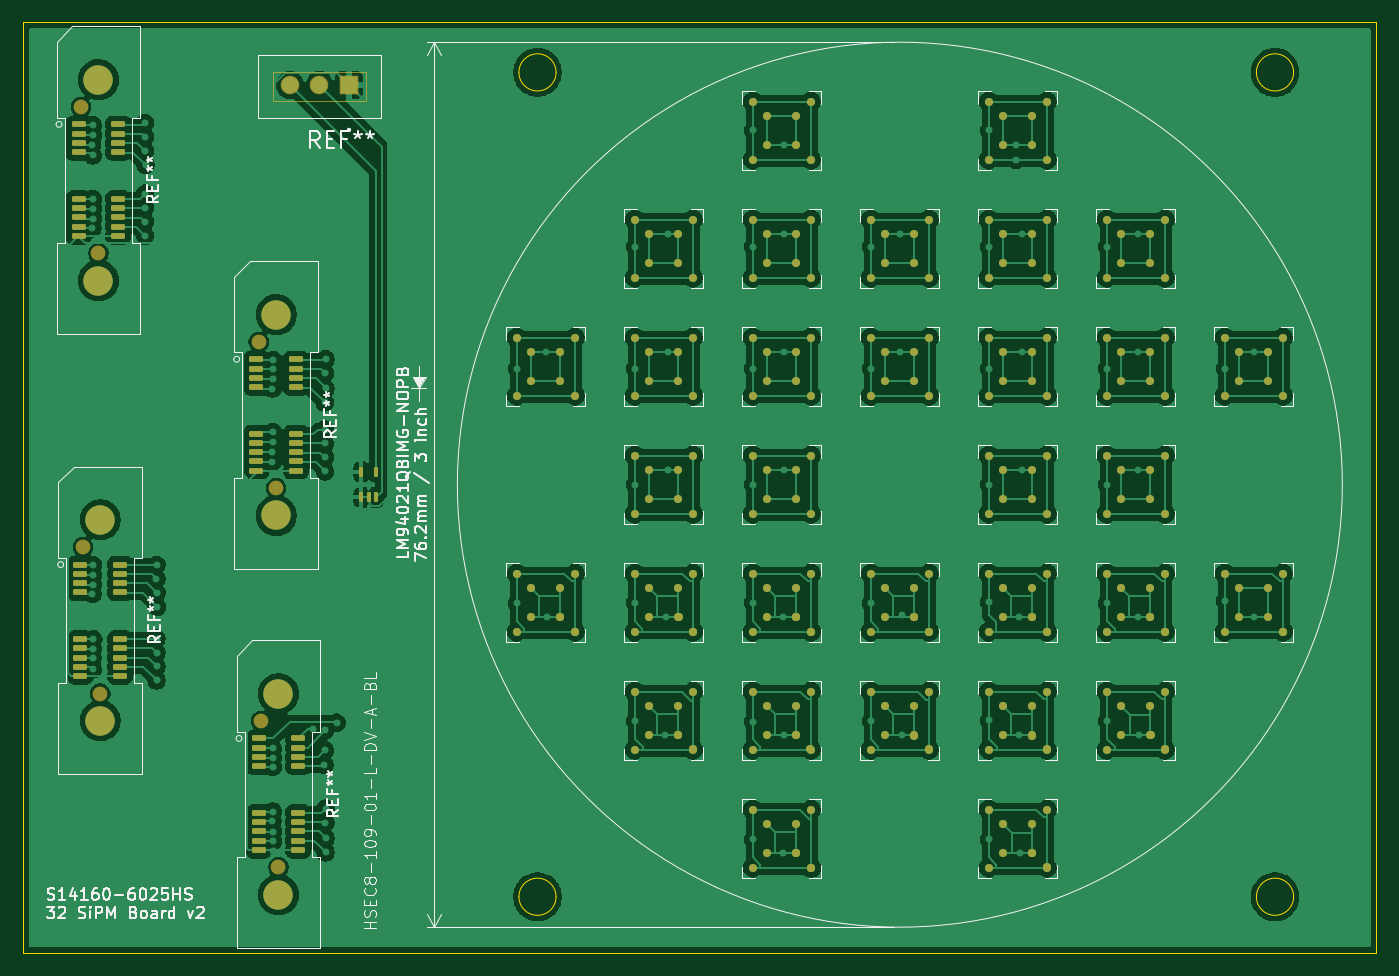
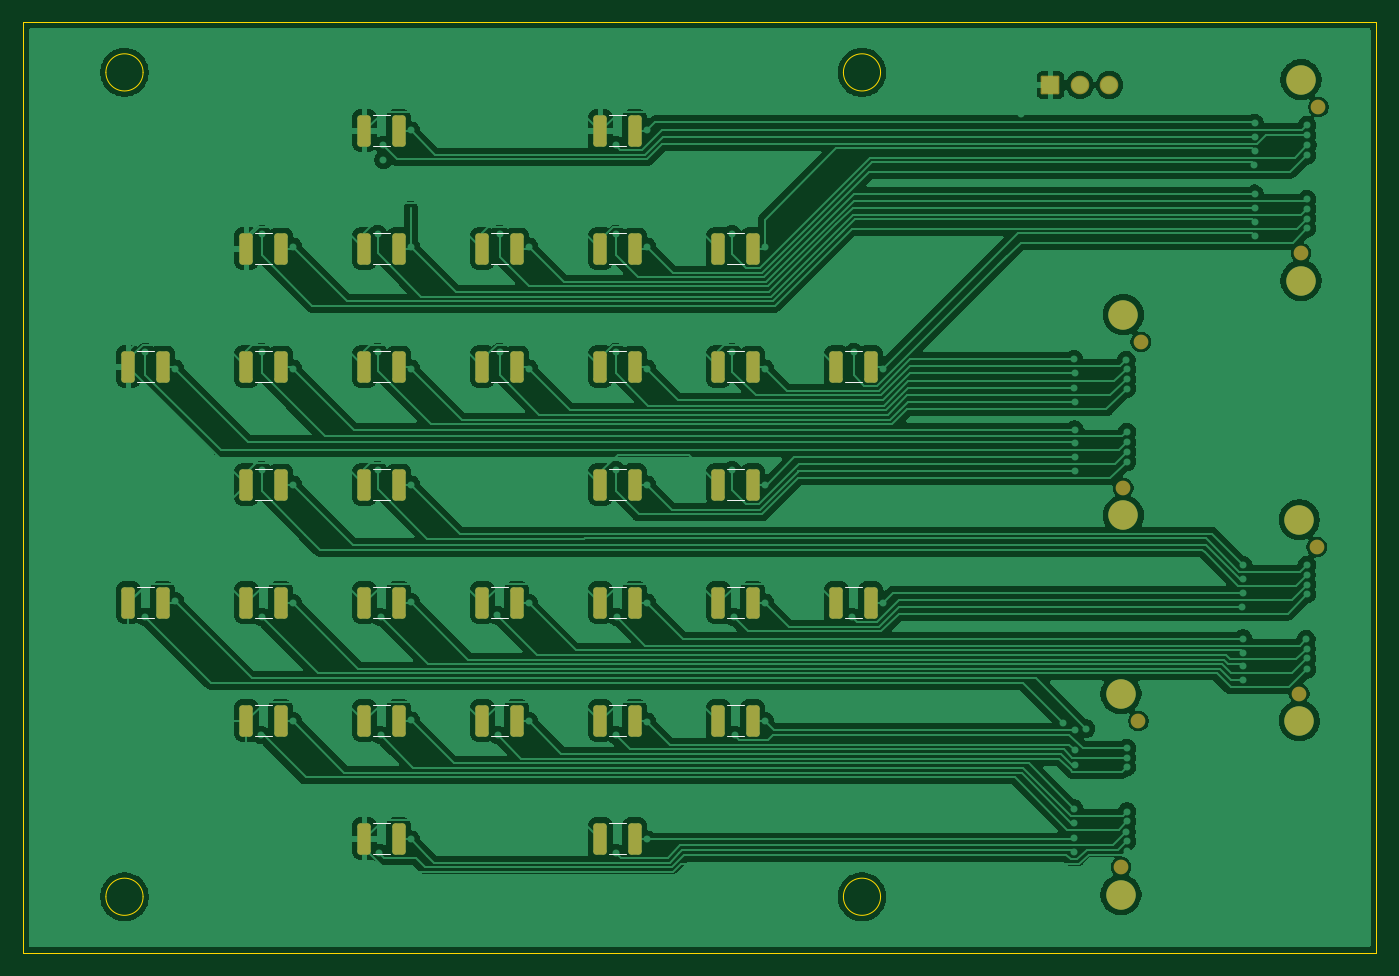
Circuit board: 9 layer files. Board 116.5 x 80.1 mm.
- bottom_copper: Gamma-32ch-3in-B_Cu.gbr (201937 bytes)
- bottom_mask: Gamma-32ch-3in-B_Mask.gbr (4221 bytes)
- paste: Gamma-32ch-3in-B_Paste.gbr (3380 bytes)
- bottom_silk: Gamma-32ch-3in-B_Silkscreen.gbr (3758 bytes)
- outline: Gamma-32ch-3in-Edge_Cuts.gbr (1223 bytes)
- top_copper: Gamma-32ch-3in-F_Cu.gbr (276299 bytes)
- top_mask: Gamma-32ch-3in-F_Mask.gbr (12788 bytes)
- paste: Gamma-32ch-3in-F_Paste.gbr (12140 bytes)
- top_silk: Gamma-32ch-3in-F_Silkscreen.gbr (63843 bytes)

=== bottom_copper: Gamma-32ch-3in-B_Cu.gbr (201937 bytes, source omitted) ===
=== bottom_mask: Gamma-32ch-3in-B_Mask.gbr ===
%TF.GenerationSoftware,KiCad,Pcbnew,9.0.2*%
%TF.CreationDate,2025-09-12T14:39:46-07:00*%
%TF.ProjectId,Gamma-32ch-3in,47616d6d-612d-4333-9263-682d33696e2e,rev?*%
%TF.SameCoordinates,Original*%
%TF.FileFunction,Soldermask,Bot*%
%TF.FilePolarity,Negative*%
%FSLAX46Y46*%
G04 Gerber Fmt 4.6, Leading zero omitted, Abs format (unit mm)*
G04 Created by KiCad (PCBNEW 9.0.2) date 2025-09-12 14:39:46*
%MOMM*%
%LPD*%
G01*
G04 APERTURE LIST*
G04 Aperture macros list*
%AMRoundRect*
0 Rectangle with rounded corners*
0 $1 Rounding radius*
0 $2 $3 $4 $5 $6 $7 $8 $9 X,Y pos of 4 corners*
0 Add a 4 corners polygon primitive as box body*
4,1,4,$2,$3,$4,$5,$6,$7,$8,$9,$2,$3,0*
0 Add four circle primitives for the rounded corners*
1,1,$1+$1,$2,$3*
1,1,$1+$1,$4,$5*
1,1,$1+$1,$6,$7*
1,1,$1+$1,$8,$9*
0 Add four rect primitives between the rounded corners*
20,1,$1+$1,$2,$3,$4,$5,0*
20,1,$1+$1,$4,$5,$6,$7,0*
20,1,$1+$1,$6,$7,$8,$9,0*
20,1,$1+$1,$8,$9,$2,$3,0*%
G04 Aperture macros list end*
%ADD10C,2.540000*%
%ADD11C,1.270000*%
%ADD12RoundRect,0.102000X0.699000X0.699000X-0.699000X0.699000X-0.699000X-0.699000X0.699000X-0.699000X0*%
%ADD13C,1.602000*%
%ADD14RoundRect,0.250000X0.325000X1.100000X-0.325000X1.100000X-0.325000X-1.100000X0.325000X-1.100000X0*%
G04 APERTURE END LIST*
D10*
%TO.C,REF\u002A\u002A*%
X82850000Y-57650000D03*
D11*
X81350000Y-60000000D03*
X82850000Y-72600000D03*
D10*
X82850000Y-74950000D03*
%TD*%
%TO.C,REF\u002A\u002A*%
X98150000Y-77870000D03*
D11*
X96650000Y-80220000D03*
X98150000Y-92820000D03*
D10*
X98150000Y-95170000D03*
%TD*%
D12*
%TO.C,REF\u002A\u002A*%
X104420000Y-58105000D03*
D13*
X101880000Y-58105000D03*
X99340000Y-58105000D03*
%TD*%
D10*
%TO.C,REF\u002A\u002A*%
X98350000Y-110520000D03*
D11*
X96850000Y-112870000D03*
X98350000Y-125470000D03*
D10*
X98350000Y-127820000D03*
%TD*%
%TO.C,REF\u002A\u002A*%
X83000000Y-95550000D03*
D11*
X81500000Y-97900000D03*
X83000000Y-110500000D03*
D10*
X83000000Y-112850000D03*
%TD*%
D14*
%TO.C,10 nF*%
X143165000Y-62040000D03*
X140215000Y-62040000D03*
%TD*%
%TO.C,10 nF*%
X163485000Y-62040000D03*
X160535000Y-62040000D03*
%TD*%
%TO.C,10 nF*%
X163485000Y-123000000D03*
X160535000Y-123000000D03*
%TD*%
%TO.C,10 nF*%
X122845000Y-102680000D03*
X119895000Y-102680000D03*
%TD*%
%TO.C,10 nF*%
X173645000Y-112840000D03*
X170695000Y-112840000D03*
%TD*%
%TO.C,10 nF*%
X163485000Y-92520000D03*
X160535000Y-92520000D03*
%TD*%
%TO.C,10 nF*%
X163485000Y-112840000D03*
X160535000Y-112840000D03*
%TD*%
%TO.C,10 nF*%
X143165000Y-102680000D03*
X140215000Y-102680000D03*
%TD*%
%TO.C,10 nF*%
X153325000Y-102680000D03*
X150375000Y-102680000D03*
%TD*%
%TO.C,10 nF*%
X163485000Y-102680000D03*
X160535000Y-102680000D03*
%TD*%
%TO.C,10 nF*%
X173645000Y-92520000D03*
X170695000Y-92520000D03*
%TD*%
%TO.C,10 nF*%
X173645000Y-82360000D03*
X170695000Y-82360000D03*
%TD*%
%TO.C,10 nF*%
X183805000Y-82360000D03*
X180855000Y-82360000D03*
%TD*%
%TO.C,10 nF*%
X153325000Y-112840000D03*
X150375000Y-112840000D03*
%TD*%
%TO.C,10 nF*%
X173645000Y-72200000D03*
X170695000Y-72200000D03*
%TD*%
%TO.C,10 nF*%
X183805000Y-102680000D03*
X180855000Y-102680000D03*
%TD*%
%TO.C,10 nF*%
X143165000Y-82360000D03*
X140215000Y-82360000D03*
%TD*%
%TO.C,10 nF*%
X143165000Y-123000000D03*
X140215000Y-123000000D03*
%TD*%
%TO.C,10 nF*%
X133005000Y-72200000D03*
X130055000Y-72200000D03*
%TD*%
%TO.C,10 nF*%
X163485000Y-72200000D03*
X160535000Y-72200000D03*
%TD*%
%TO.C,10 nF*%
X133005000Y-102680000D03*
X130055000Y-102680000D03*
%TD*%
%TO.C,10 nF*%
X133005000Y-112840000D03*
X130055000Y-112840000D03*
%TD*%
%TO.C,10 nF*%
X122845000Y-82360000D03*
X119895000Y-82360000D03*
%TD*%
%TO.C,10 nF*%
X163485000Y-82360000D03*
X160535000Y-82360000D03*
%TD*%
%TO.C,10 nF*%
X173645000Y-102680000D03*
X170695000Y-102680000D03*
%TD*%
%TO.C,10 nF*%
X133005000Y-92520000D03*
X130055000Y-92520000D03*
%TD*%
%TO.C,10 nF*%
X143165000Y-112840000D03*
X140215000Y-112840000D03*
%TD*%
%TO.C,10 nF*%
X153325000Y-72200000D03*
X150375000Y-72200000D03*
%TD*%
%TO.C,10 nF*%
X143165000Y-92520000D03*
X140215000Y-92520000D03*
%TD*%
%TO.C,10 nF*%
X153325000Y-82360000D03*
X150375000Y-82360000D03*
%TD*%
%TO.C,10 nF*%
X133005000Y-82360000D03*
X130055000Y-82360000D03*
%TD*%
%TO.C,10 nF*%
X143165000Y-72200000D03*
X140215000Y-72200000D03*
%TD*%
M02*

=== paste: Gamma-32ch-3in-B_Paste.gbr ===
%TF.GenerationSoftware,KiCad,Pcbnew,9.0.2*%
%TF.CreationDate,2025-09-12T14:39:46-07:00*%
%TF.ProjectId,Gamma-32ch-3in,47616d6d-612d-4333-9263-682d33696e2e,rev?*%
%TF.SameCoordinates,Original*%
%TF.FileFunction,Paste,Bot*%
%TF.FilePolarity,Positive*%
%FSLAX46Y46*%
G04 Gerber Fmt 4.6, Leading zero omitted, Abs format (unit mm)*
G04 Created by KiCad (PCBNEW 9.0.2) date 2025-09-12 14:39:46*
%MOMM*%
%LPD*%
G01*
G04 APERTURE LIST*
G04 Aperture macros list*
%AMRoundRect*
0 Rectangle with rounded corners*
0 $1 Rounding radius*
0 $2 $3 $4 $5 $6 $7 $8 $9 X,Y pos of 4 corners*
0 Add a 4 corners polygon primitive as box body*
4,1,4,$2,$3,$4,$5,$6,$7,$8,$9,$2,$3,0*
0 Add four circle primitives for the rounded corners*
1,1,$1+$1,$2,$3*
1,1,$1+$1,$4,$5*
1,1,$1+$1,$6,$7*
1,1,$1+$1,$8,$9*
0 Add four rect primitives between the rounded corners*
20,1,$1+$1,$2,$3,$4,$5,0*
20,1,$1+$1,$4,$5,$6,$7,0*
20,1,$1+$1,$6,$7,$8,$9,0*
20,1,$1+$1,$8,$9,$2,$3,0*%
G04 Aperture macros list end*
%ADD10RoundRect,0.250000X0.325000X1.100000X-0.325000X1.100000X-0.325000X-1.100000X0.325000X-1.100000X0*%
G04 APERTURE END LIST*
D10*
%TO.C,10 nF*%
X143165000Y-62040000D03*
X140215000Y-62040000D03*
%TD*%
%TO.C,10 nF*%
X163485000Y-62040000D03*
X160535000Y-62040000D03*
%TD*%
%TO.C,10 nF*%
X163485000Y-123000000D03*
X160535000Y-123000000D03*
%TD*%
%TO.C,10 nF*%
X122845000Y-102680000D03*
X119895000Y-102680000D03*
%TD*%
%TO.C,10 nF*%
X173645000Y-112840000D03*
X170695000Y-112840000D03*
%TD*%
%TO.C,10 nF*%
X163485000Y-92520000D03*
X160535000Y-92520000D03*
%TD*%
%TO.C,10 nF*%
X163485000Y-112840000D03*
X160535000Y-112840000D03*
%TD*%
%TO.C,10 nF*%
X143165000Y-102680000D03*
X140215000Y-102680000D03*
%TD*%
%TO.C,10 nF*%
X153325000Y-102680000D03*
X150375000Y-102680000D03*
%TD*%
%TO.C,10 nF*%
X163485000Y-102680000D03*
X160535000Y-102680000D03*
%TD*%
%TO.C,10 nF*%
X173645000Y-92520000D03*
X170695000Y-92520000D03*
%TD*%
%TO.C,10 nF*%
X173645000Y-82360000D03*
X170695000Y-82360000D03*
%TD*%
%TO.C,10 nF*%
X183805000Y-82360000D03*
X180855000Y-82360000D03*
%TD*%
%TO.C,10 nF*%
X153325000Y-112840000D03*
X150375000Y-112840000D03*
%TD*%
%TO.C,10 nF*%
X173645000Y-72200000D03*
X170695000Y-72200000D03*
%TD*%
%TO.C,10 nF*%
X183805000Y-102680000D03*
X180855000Y-102680000D03*
%TD*%
%TO.C,10 nF*%
X143165000Y-82360000D03*
X140215000Y-82360000D03*
%TD*%
%TO.C,10 nF*%
X143165000Y-123000000D03*
X140215000Y-123000000D03*
%TD*%
%TO.C,10 nF*%
X133005000Y-72200000D03*
X130055000Y-72200000D03*
%TD*%
%TO.C,10 nF*%
X163485000Y-72200000D03*
X160535000Y-72200000D03*
%TD*%
%TO.C,10 nF*%
X133005000Y-102680000D03*
X130055000Y-102680000D03*
%TD*%
%TO.C,10 nF*%
X133005000Y-112840000D03*
X130055000Y-112840000D03*
%TD*%
%TO.C,10 nF*%
X122845000Y-82360000D03*
X119895000Y-82360000D03*
%TD*%
%TO.C,10 nF*%
X163485000Y-82360000D03*
X160535000Y-82360000D03*
%TD*%
%TO.C,10 nF*%
X173645000Y-102680000D03*
X170695000Y-102680000D03*
%TD*%
%TO.C,10 nF*%
X133005000Y-92520000D03*
X130055000Y-92520000D03*
%TD*%
%TO.C,10 nF*%
X143165000Y-112840000D03*
X140215000Y-112840000D03*
%TD*%
%TO.C,10 nF*%
X153325000Y-72200000D03*
X150375000Y-72200000D03*
%TD*%
%TO.C,10 nF*%
X143165000Y-92520000D03*
X140215000Y-92520000D03*
%TD*%
%TO.C,10 nF*%
X153325000Y-82360000D03*
X150375000Y-82360000D03*
%TD*%
%TO.C,10 nF*%
X133005000Y-82360000D03*
X130055000Y-82360000D03*
%TD*%
%TO.C,10 nF*%
X143165000Y-72200000D03*
X140215000Y-72200000D03*
%TD*%
M02*

=== bottom_silk: Gamma-32ch-3in-B_Silkscreen.gbr ===
%TF.GenerationSoftware,KiCad,Pcbnew,9.0.2*%
%TF.CreationDate,2025-09-12T14:39:46-07:00*%
%TF.ProjectId,Gamma-32ch-3in,47616d6d-612d-4333-9263-682d33696e2e,rev?*%
%TF.SameCoordinates,Original*%
%TF.FileFunction,Legend,Bot*%
%TF.FilePolarity,Positive*%
%FSLAX46Y46*%
G04 Gerber Fmt 4.6, Leading zero omitted, Abs format (unit mm)*
G04 Created by KiCad (PCBNEW 9.0.2) date 2025-09-12 14:39:46*
%MOMM*%
%LPD*%
G01*
G04 APERTURE LIST*
%ADD10C,0.120000*%
G04 APERTURE END LIST*
D10*
%TO.C,10 nF*%
X142401252Y-60680000D02*
X140978748Y-60680000D01*
X142401252Y-63400000D02*
X140978748Y-63400000D01*
X162721252Y-60680000D02*
X161298748Y-60680000D01*
X162721252Y-63400000D02*
X161298748Y-63400000D01*
X162721252Y-121640000D02*
X161298748Y-121640000D01*
X162721252Y-124360000D02*
X161298748Y-124360000D01*
X122081252Y-101320000D02*
X120658748Y-101320000D01*
X122081252Y-104040000D02*
X120658748Y-104040000D01*
X172881252Y-111480000D02*
X171458748Y-111480000D01*
X172881252Y-114200000D02*
X171458748Y-114200000D01*
X162721252Y-91160000D02*
X161298748Y-91160000D01*
X162721252Y-93880000D02*
X161298748Y-93880000D01*
X162721252Y-111480000D02*
X161298748Y-111480000D01*
X162721252Y-114200000D02*
X161298748Y-114200000D01*
X142401252Y-101320000D02*
X140978748Y-101320000D01*
X142401252Y-104040000D02*
X140978748Y-104040000D01*
X152561252Y-101320000D02*
X151138748Y-101320000D01*
X152561252Y-104040000D02*
X151138748Y-104040000D01*
X162721252Y-101320000D02*
X161298748Y-101320000D01*
X162721252Y-104040000D02*
X161298748Y-104040000D01*
X172881252Y-91160000D02*
X171458748Y-91160000D01*
X172881252Y-93880000D02*
X171458748Y-93880000D01*
X172881252Y-81000000D02*
X171458748Y-81000000D01*
X172881252Y-83720000D02*
X171458748Y-83720000D01*
X183041252Y-81000000D02*
X181618748Y-81000000D01*
X183041252Y-83720000D02*
X181618748Y-83720000D01*
X152561252Y-111480000D02*
X151138748Y-111480000D01*
X152561252Y-114200000D02*
X151138748Y-114200000D01*
X172881252Y-70840000D02*
X171458748Y-70840000D01*
X172881252Y-73560000D02*
X171458748Y-73560000D01*
X183041252Y-101320000D02*
X181618748Y-101320000D01*
X183041252Y-104040000D02*
X181618748Y-104040000D01*
X142401252Y-81000000D02*
X140978748Y-81000000D01*
X142401252Y-83720000D02*
X140978748Y-83720000D01*
X142401252Y-121640000D02*
X140978748Y-121640000D01*
X142401252Y-124360000D02*
X140978748Y-124360000D01*
X132241252Y-70840000D02*
X130818748Y-70840000D01*
X132241252Y-73560000D02*
X130818748Y-73560000D01*
X162721252Y-70840000D02*
X161298748Y-70840000D01*
X162721252Y-73560000D02*
X161298748Y-73560000D01*
X132241252Y-101320000D02*
X130818748Y-101320000D01*
X132241252Y-104040000D02*
X130818748Y-104040000D01*
X132241252Y-111480000D02*
X130818748Y-111480000D01*
X132241252Y-114200000D02*
X130818748Y-114200000D01*
X122081252Y-81000000D02*
X120658748Y-81000000D01*
X122081252Y-83720000D02*
X120658748Y-83720000D01*
X162721252Y-81000000D02*
X161298748Y-81000000D01*
X162721252Y-83720000D02*
X161298748Y-83720000D01*
X172881252Y-101320000D02*
X171458748Y-101320000D01*
X172881252Y-104040000D02*
X171458748Y-104040000D01*
X132241252Y-91160000D02*
X130818748Y-91160000D01*
X132241252Y-93880000D02*
X130818748Y-93880000D01*
X142401252Y-111480000D02*
X140978748Y-111480000D01*
X142401252Y-114200000D02*
X140978748Y-114200000D01*
X152561252Y-70840000D02*
X151138748Y-70840000D01*
X152561252Y-73560000D02*
X151138748Y-73560000D01*
X142401252Y-91160000D02*
X140978748Y-91160000D01*
X142401252Y-93880000D02*
X140978748Y-93880000D01*
X152561252Y-81000000D02*
X151138748Y-81000000D01*
X152561252Y-83720000D02*
X151138748Y-83720000D01*
X132241252Y-81000000D02*
X130818748Y-81000000D01*
X132241252Y-83720000D02*
X130818748Y-83720000D01*
X142401252Y-70840000D02*
X140978748Y-70840000D01*
X142401252Y-73560000D02*
X140978748Y-73560000D01*
%TD*%
M02*

=== outline: Gamma-32ch-3in-Edge_Cuts.gbr ===
%TF.GenerationSoftware,KiCad,Pcbnew,9.0.2*%
%TF.CreationDate,2025-09-12T14:39:46-07:00*%
%TF.ProjectId,Gamma-32ch-3in,47616d6d-612d-4333-9263-682d33696e2e,rev?*%
%TF.SameCoordinates,Original*%
%TF.FileFunction,Profile,NP*%
%FSLAX46Y46*%
G04 Gerber Fmt 4.6, Leading zero omitted, Abs format (unit mm)*
G04 Created by KiCad (PCBNEW 9.0.2) date 2025-09-12 14:39:46*
%MOMM*%
%LPD*%
G01*
G04 APERTURE LIST*
%TA.AperFunction,Profile*%
%ADD10C,0.050000*%
%TD*%
G04 APERTURE END LIST*
D10*
X76360000Y-52720000D02*
X192880000Y-52720000D01*
X192880000Y-132830000D01*
X76360000Y-132830000D01*
X76360000Y-52720000D01*
X185750000Y-57020000D02*
G75*
G02*
X182550000Y-57020000I-1600000J0D01*
G01*
X182550000Y-57020000D02*
G75*
G02*
X185750000Y-57020000I1600000J0D01*
G01*
X122250000Y-128000000D02*
G75*
G02*
X119050000Y-128000000I-1600000J0D01*
G01*
X119050000Y-128000000D02*
G75*
G02*
X122250000Y-128000000I1600000J0D01*
G01*
X185750000Y-128000000D02*
G75*
G02*
X182550000Y-128000000I-1600000J0D01*
G01*
X182550000Y-128000000D02*
G75*
G02*
X185750000Y-128000000I1600000J0D01*
G01*
X122250000Y-57020000D02*
G75*
G02*
X119050000Y-57020000I-1600000J0D01*
G01*
X119050000Y-57020000D02*
G75*
G02*
X122250000Y-57020000I1600000J0D01*
G01*
M02*

=== top_copper: Gamma-32ch-3in-F_Cu.gbr (276299 bytes, source omitted) ===
=== top_mask: Gamma-32ch-3in-F_Mask.gbr (12788 bytes, source omitted) ===
=== paste: Gamma-32ch-3in-F_Paste.gbr (12140 bytes, source omitted) ===
=== top_silk: Gamma-32ch-3in-F_Silkscreen.gbr (63843 bytes, source omitted) ===
